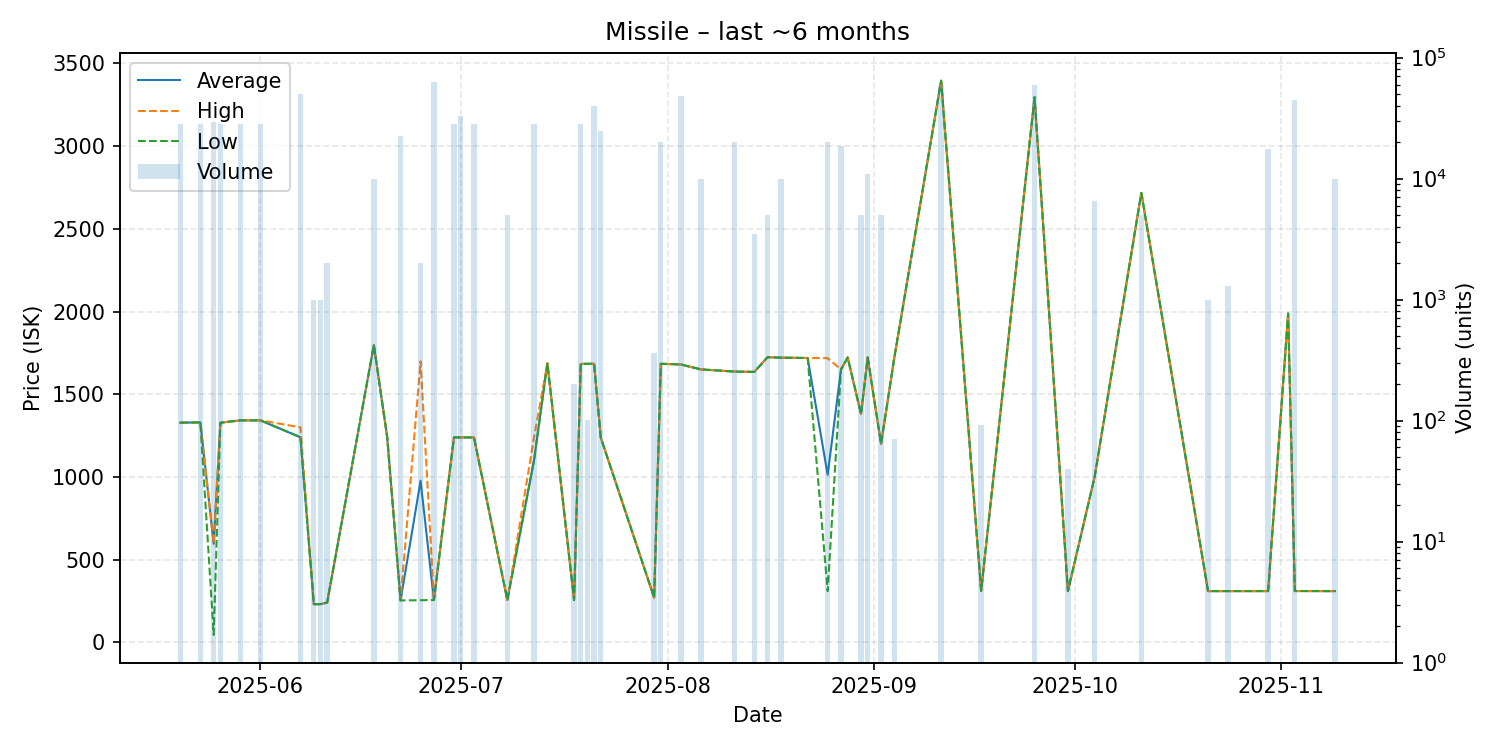

Data behind this chart, as committed beside it:
date, average, highest, lowest, order_count, volume
2025-05-20, 1328, 1328, 1328, 2, 28043
2025-05-23, 1330, 1330, 1330, 1, 28233
2025-05-25, 596.0, 596.0, 45.51, 4, 29309
2025-05-26, 1328, 1328, 1328, 3, 28233
2025-05-29, 1342, 1342, 1342, 4, 28233
2025-06-01, 1342, 1342, 1342, 2, 28233
2025-06-07, 1240, 1300, 1240, 13, 50000
2025-06-09, 231.2, 231.2, 231.2, 1, 1000
2025-06-10, 231.2, 231.2, 231.2, 1, 1000
2025-06-11, 241.0, 241.0, 241.0, 1, 2000
2025-06-18, 1797, 1797, 1797, 1, 10000
2025-06-20, 1240, 1240, 1240, 1, 1
2025-06-22, 253.8, 253.8, 253.8, 2, 22375
2025-06-25, 977.0, 1699, 255.0, 2, 2000
2025-06-27, 256.0, 256.0, 256.0, 2, 62919
2025-06-30, 1239, 1239, 1239, 1, 28233
2025-07-01, 1239, 1239, 1239, 2, 33000
2025-07-03, 1239, 1239, 1239, 1, 28233
2025-07-08, 256.0, 256.0, 256.0, 1, 5000
2025-07-12, 1100, 1239, 1100, 5, 28250
2025-07-14, 1688, 1688, 1688, 1, 1
2025-07-18, 256.0, 256.0, 256.0, 2, 200
2025-07-19, 1683, 1683, 1683, 2, 28216
2025-07-20, 1684, 1684, 1684, 2, 101
2025-07-21, 1684, 1684, 1684, 1, 40000
2025-07-22, 1238, 1238, 1238, 4, 25000
2025-07-30, 270.0, 270.0, 270.0, 1, 365
2025-07-31, 1684, 1684, 1684, 5, 20000
2025-08-03, 1680, 1680, 1680, 4, 48233
2025-08-06, 1650, 1650, 1650, 1, 10000
2025-08-11, 1637, 1637, 1637, 3, 20000
2025-08-14, 1635, 1635, 1635, 4, 3501
2025-08-16, 1724, 1724, 1724, 5, 5020
2025-08-18, 1721, 1721, 1721, 2, 10000
2025-08-22, 1719, 1719, 1719, 1, 1
2025-08-25, 1013, 1718, 310.1, 3, 20000
2025-08-27, 1650, 1650, 1650, 5, 18500
2025-08-28, 1722, 1722, 1722, 1, 1
2025-08-30, 1380, 1380, 1380, 2, 5001
2025-08-31, 1722, 1722, 1722, 3, 11000
2025-09-02, 1200, 1200, 1200, 1, 5000
2025-09-04, 1724, 1724, 1724, 1, 71
2025-09-11, 3395, 3395, 3395, 5, 60000
2025-09-17, 311.0, 311.0, 311.0, 1, 92
2025-09-25, 3295, 3295, 3295, 5, 60000
2025-09-30, 310.0, 310.0, 310.0, 1, 40
2025-10-04, 1000, 1000, 1000, 1, 6500
2025-10-11, 2717, 2717, 2717, 1, 5000
2025-10-21, 310.0, 310.0, 310.0, 1, 1000
2025-10-24, 310.1, 310.1, 310.1, 1, 1300
2025-10-30, 310.2, 310.2, 310.2, 3, 17500
2025-11-02, 1988, 1988, 1988, 1, 1
2025-11-03, 310.6, 310.6, 310.4, 6, 44660
2025-11-09, 310.0, 310.0, 310.0, 1, 10000
